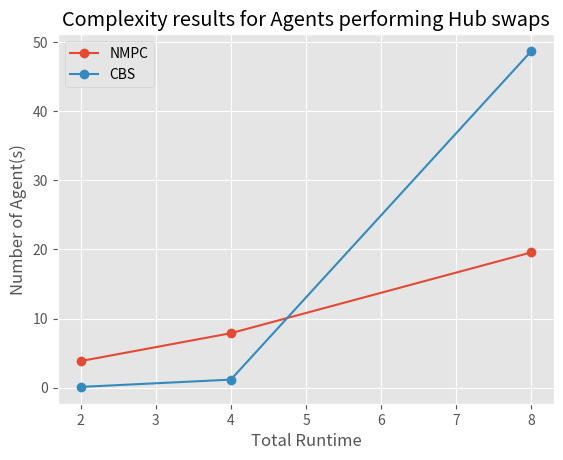
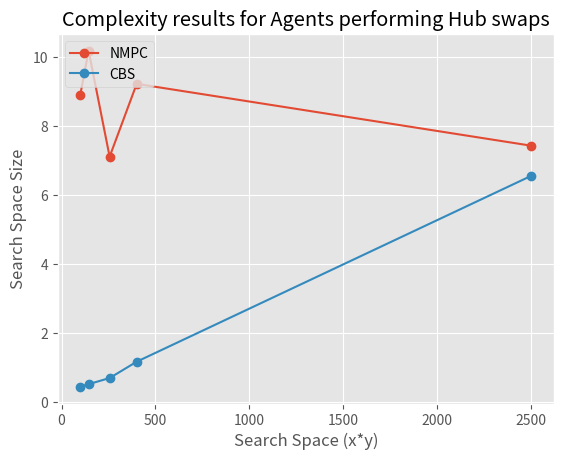
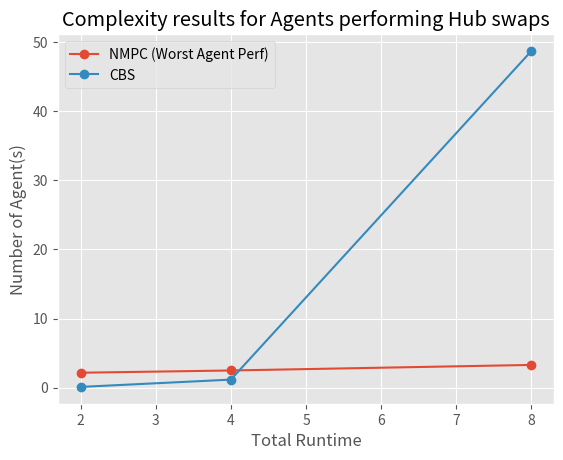

These charts were generated, in order, by the following Python code:
import matplotlib as mpl
import os
if "DISPLAY" not in os.environ:
    mpl.use("agg")
else:
    mpl.use("TkAgg")
import matplotlib.pyplot as plt
plt.style.use("ggplot")

# SAME ENVIRONMENT (Spot Swapping)

# CBS vs NMPC: Total Runtime w.r.t. number of agents
# CBS vs NMPC: Total Runtime w.r.t. search space
# CBS vs Worst Agent NMPC: Total Runtime w.r.t. number of agents

agents = [2, 4, 8]
spaces = [100, 144, 256, 400, 2500]

nmpc_runtime_agents_scale = [
    3.8522963523864746,
    7.887270927429199,
    19.57982873916626,
]
nmpc_runtime_space_scale = [
    8.909427881240845, 
    10.181878805160522,
    7.111235618591309, 
    9.221412420272827, 
    7.429507255554199,
]

cbs_runtime_agents_scale = [
    0.11863327026367188,
    1.1745281219482422,
    48.70840406417847
]

cbs_runtime_space_scale = [
    0.4471933841705322,
    0.5206875801086426,
    0.6985411643981934,
    1.171295166015625,
    6.556893348693848,
]

nmpc_runtime_per_agents_agents_scale = [
    {'1': 2.1708545684814453, '2': 1.6804776191711426}, 
    {'1': 1.9971742630004883, '2': 2.4954023361206055, '3': 1.4243495464324951, '4': 1.9686675071716309}, 
    {'1': 2.137916088104248, '2': 1.9024684429168701, '3': 3.3005177974700928, '4': 2.718195676803589, '5': 1.6852214336395264, '6': 2.306485891342163, '7': 2.455350637435913, '8': 3.069617748260498}
]
nmpc_worst_agent_agents_scale = [2.1708545684814453, 2.4954023361206055, 3.3005177974700928]

nmpc_runtime_per_agents_space_scale = [
    {'1': 1.2272868156433105, '2': 1.5924506187438965, '3': 3.7263431549072266, '4': 2.3616256713867188}, 
    {'1': 1.192922592163086, '2': 3.030954360961914, '3': 3.6219232082366943, '4': 2.334315061569214}, 
    {'1': 1.1881194114685059, '2': 1.6314845085144043, '3': 1.9552299976348877, '4': 2.3347766399383545}, 
    {'1': 1.995544195175171, '2': 1.6433308124542236, '3': 2.023364782333374, '4': 3.557486057281494}, 
    {'1': 1.1526515483856201, '2': 1.796224594116211, '3': 2.172724723815918, '4': 2.306177854537964}
]
nmpc_worst_agent_space_scale = [3.7263431549072266, 3.6219232082366943, 2.3347766399383545, 3.557486057281494, 2.306177854537964]

def plot1():
    _, ax = plt.subplots()
    plt.xlabel("Total Runtime")
    plt.ylabel("Number of Agent(s)")
    ax.plot(agents, nmpc_runtime_agents_scale, "-o", label="NMPC")
    ax.plot(agents, cbs_runtime_agents_scale, "-o", label="CBS")
    plt.title("Complexity results for Agents performing Hub swaps")
    plt.legend(loc="upper left")
    plt.grid(True)
    plt.show(block=False)

def plot2():
    _, ax = plt.subplots()
    plt.xlabel("Search Space (x*y)")
    plt.ylabel("Search Space Size")
    ax.plot(spaces, nmpc_runtime_space_scale, "-o", label="NMPC")
    ax.plot(spaces, cbs_runtime_space_scale, "-o", label="CBS")
    plt.title("Complexity results for Agents performing Hub swaps")
    plt.legend(loc="upper left")
    plt.grid(True)
    plt.show(block=False)

def plot3():
    _, ax = plt.subplots()
    plt.xlabel("Total Runtime")
    plt.ylabel("Number of Agent(s)")
    ax.plot(agents, nmpc_worst_agent_agents_scale, "-o", label="NMPC (Worst Agent Perf)")
    ax.plot(agents, cbs_runtime_agents_scale, "-o", label="CBS")
    plt.title("Complexity results for Agents performing Hub swaps")
    plt.legend(loc="upper left")
    plt.grid(True)
    plt.show()

if __name__ == "__main__":
    plot1()
    plot2()
    plot3()
